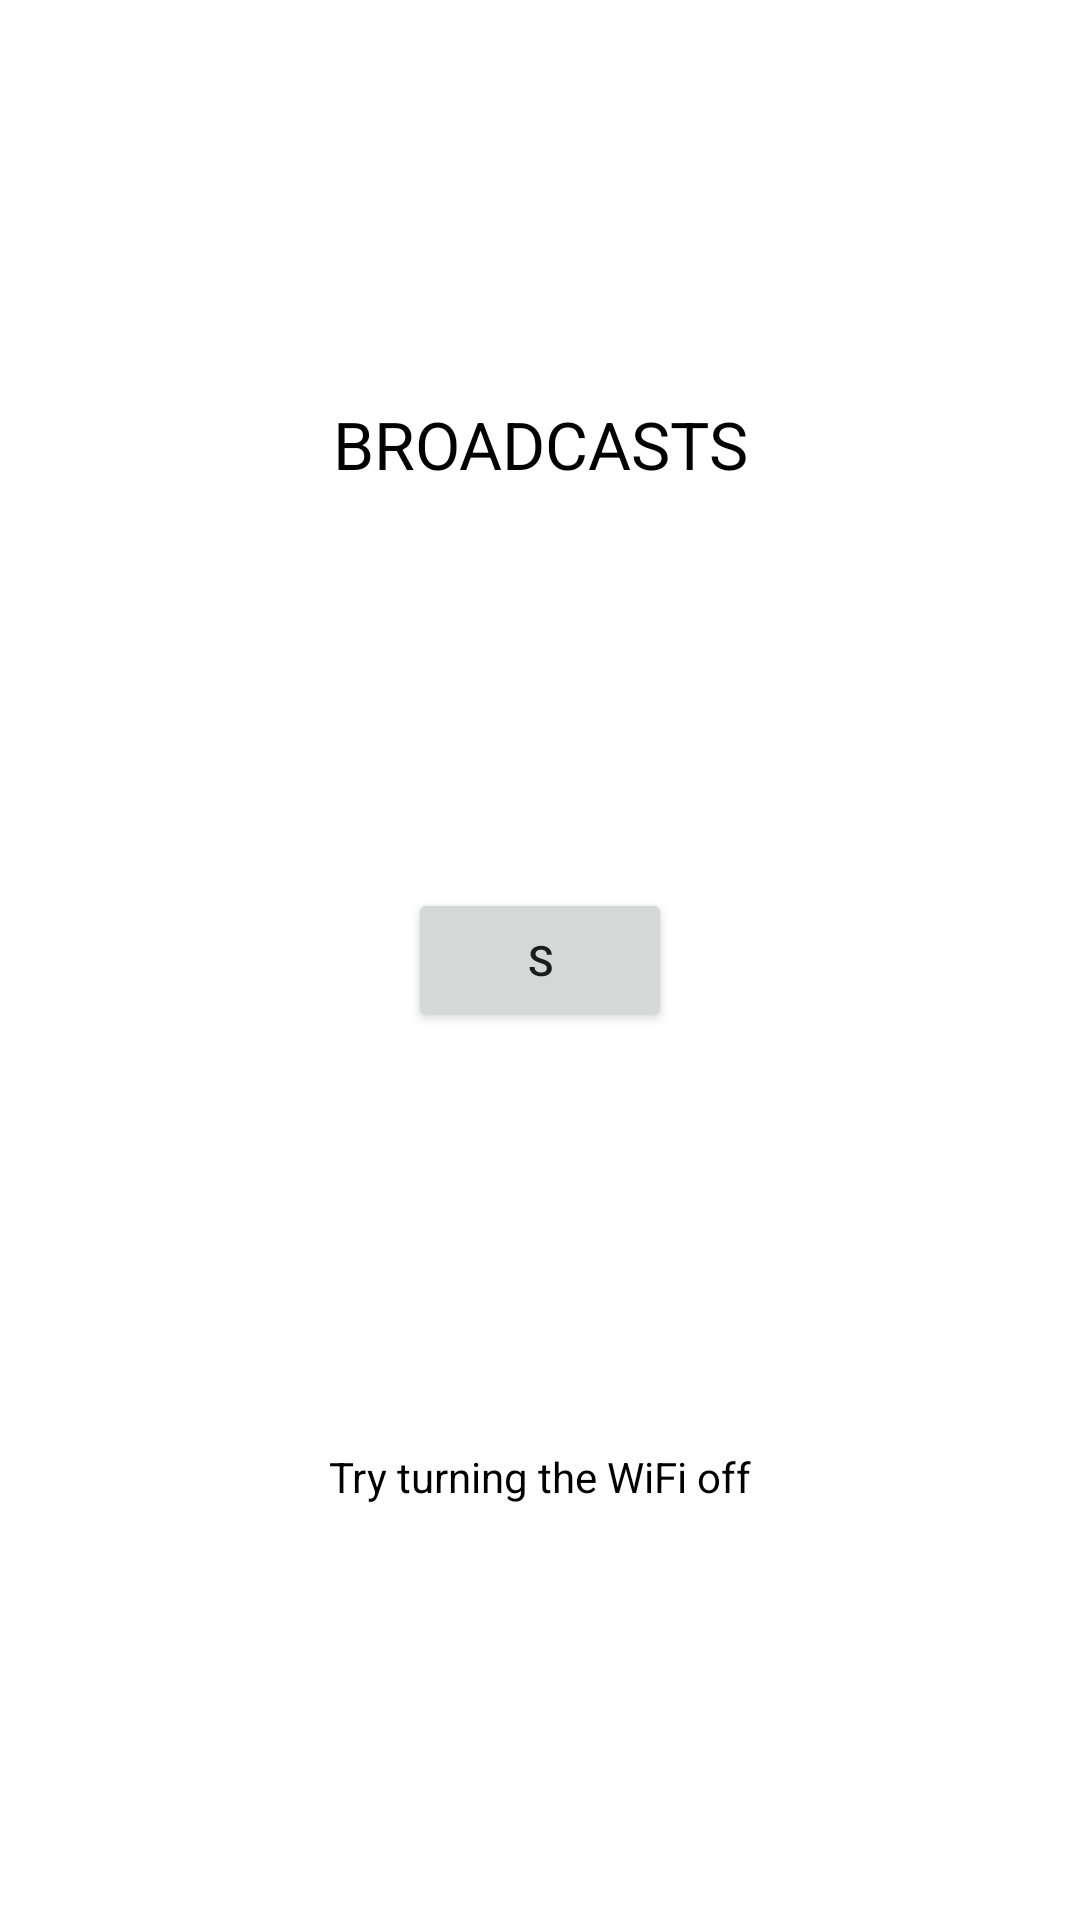

Layout XML and referenced resources for this Android screen:
<!-- AndroidManifest.xml: application theme Theme.AndroidKnowledgeDunetsL11 -->
<!-- res/layout/fragment_broadcasts.xml -->
<?xml version="1.0" encoding="utf-8"?>
<androidx.constraintlayout.widget.ConstraintLayout xmlns:android="http://schemas.android.com/apk/res/android"
    xmlns:app="http://schemas.android.com/apk/res-auto"
    xmlns:tools="http://schemas.android.com/tools"
    android:layout_width="match_parent"
    android:layout_height="match_parent"
    tools:context=".BroadcastsFragment">

    <TextView
        android:id="@+id/bTitle"
        android:layout_width="wrap_content"
        android:layout_height="wrap_content"
        android:text="@string/broadcasts_title"
        android:textColor="@color/black"
        android:textSize="22sp"
        app:layout_constraintBottom_toTopOf="@+id/bSender"
        app:layout_constraintLeft_toLeftOf="parent"
        app:layout_constraintRight_toRightOf="parent"
        app:layout_constraintTop_toTopOf="parent" />

    <Button
        android:id="@+id/bSender"
        android:layout_width="wrap_content"
        android:layout_height="wrap_content"
        android:text="@string/b_send"
        app:layout_constraintBottom_toBottomOf="parent"
        app:layout_constraintLeft_toLeftOf="parent"
        app:layout_constraintRight_toRightOf="parent"
        app:layout_constraintTop_toTopOf="parent" />

    <TextView
        android:id="@+id/connectionText"
        android:layout_width="wrap_content"
        android:layout_height="wrap_content"
        android:text="@string/broadcasts_hint"
        android:textColor="@color/black"
        app:layout_constraintBottom_toBottomOf="parent"
        app:layout_constraintLeft_toLeftOf="parent"
        app:layout_constraintRight_toRightOf="parent"
        app:layout_constraintTop_toBottomOf="@+id/bSender" />

</androidx.constraintlayout.widget.ConstraintLayout>
<!-- resources referenced by this layout -->
<resources>
  <string name="b_send">S</string>
  <string name="broadcasts_hint">Try turning the WiFi off</string>
  <string name="broadcasts_title">BROADCASTS</string>
  <style name="Theme.AndroidKnowledgeDunetsL11" parent="Theme.MaterialComponents.DayNight.DarkActionBar">
          
          <item name="colorPrimary">@color/purple_500</item>
          <item name="colorPrimaryVariant">@color/purple_700</item>
          <item name="colorOnPrimary">@color/white</item>
          
          <item name="colorSecondary">@color/teal_200</item>
          <item name="colorSecondaryVariant">@color/teal_700</item>
          <item name="colorOnSecondary">@color/black</item>
          
          <item name="android:statusBarColor" tools:targetApi="l">?attr/colorPrimaryVariant</item>
          
      </style>
  <!-- not gathered from this repository: default colours our renderer supplied (Android Studio template values) -->
  <color name="purple_500">#FF6200EE</color>
  <color name="purple_700">#FF3700B3</color>
  <color name="teal_200">#FF03DAC5</color>
  <color name="teal_700">#FF018786</color>
  <color name="black">#FF000000</color>
  <color name="white">#FFFFFFFF</color>
</resources>
